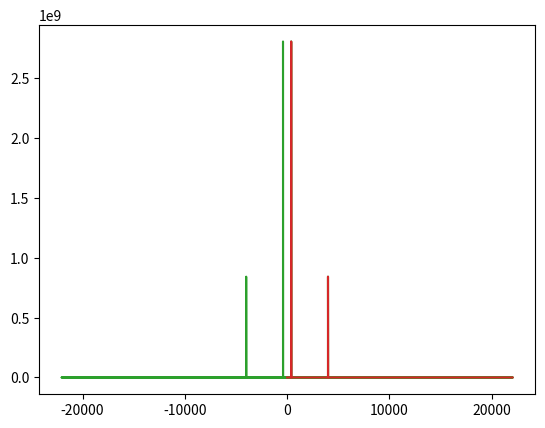

This figure's Python source:
import numpy as np
from matplotlib import pyplot as plt

SAMPLE_RATE = 44100  # Hertz
DURATION = 5  # Seconds

def generate_sine_wave(freq, sample_rate, duration):
    x = np.linspace(0, duration, sample_rate * duration, endpoint=False)
    frequencies = x * freq
    # 2pi because np.sin takes radians
    y = np.sin((2 * np.pi) * frequencies)
    return x, y

# Generate a 2 hertz sine wave that lasts for 5 seconds
x, y = generate_sine_wave(2, SAMPLE_RATE, DURATION)
plt.plot(x, y)
plt.show()

_, nice_tone = generate_sine_wave(400, SAMPLE_RATE, DURATION)
_, noise_tone = generate_sine_wave(4000, SAMPLE_RATE, DURATION)
noise_tone = noise_tone * 0.3

mixed_tone = nice_tone + noise_tone

normalized_tone = np.int16((mixed_tone / mixed_tone.max()) * 32767)

plt.plot(normalized_tone[:1000])
plt.show()

from scipy.io.wavfile import write

# Remember SAMPLE_RATE = 44100 Hz is our playback rate
write("mysinewave.wav", SAMPLE_RATE, normalized_tone)

from scipy.fft import fft, fftfreq

# Number of samples in normalized_tone
N = SAMPLE_RATE * DURATION

yf = fft(normalized_tone)
xf = fftfreq(N, 1 / SAMPLE_RATE)

plt.plot(xf, np.abs(yf))
plt.show()

yf = fft(normalized_tone)
xf = fftfreq(N, 1 / SAMPLE_RATE)

from scipy.fft import rfft, rfftfreq

# Note the extra 'r' at the front
yf = rfft(normalized_tone)
xf = rfftfreq(N, 1 / SAMPLE_RATE)

plt.plot(xf, np.abs(yf))
plt.show()